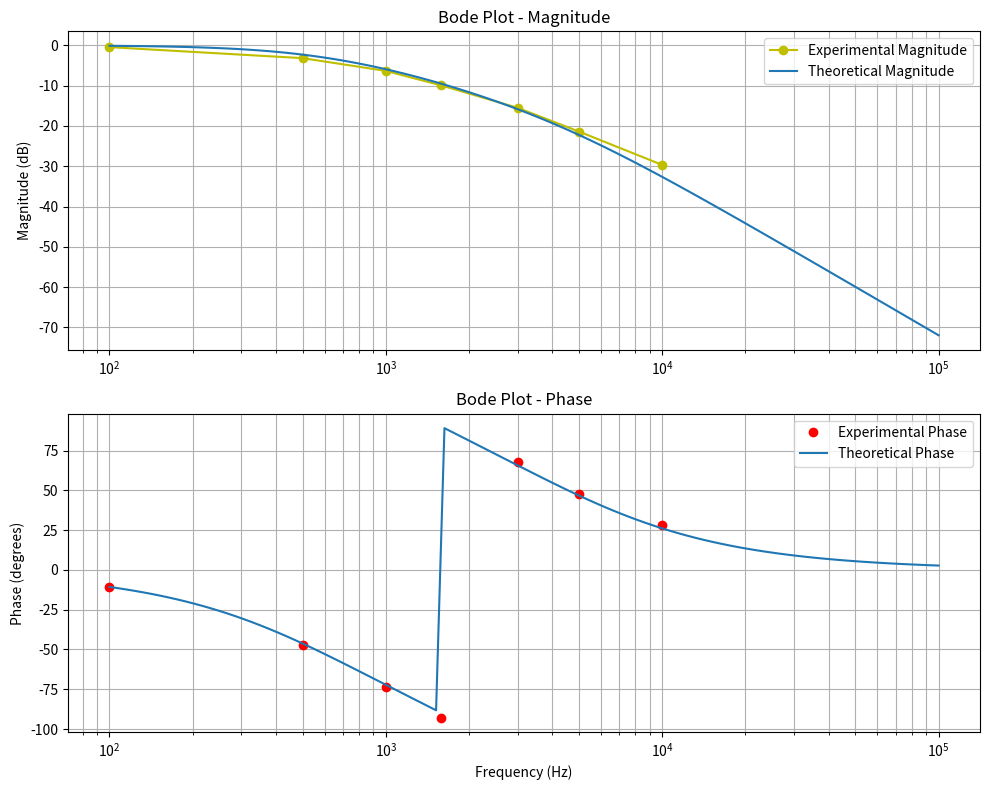

Write the Python code that produced this figure. (Note: this script raises an exception after producing the figure.)
import numpy as np
import matplotlib.pyplot as plt

# Sample experimental data (replace these with your actual readings)
frequencies = np.array([100, 500, 1000, 1590, 3000, 5000, 10000])  # Frequencies in Hz
Vin = np.array([2.161] * len(frequencies))  # Input voltage in Volts
Vout = np.array([2.052, 1.498, 1.041, 0.687, 0.362, 0.184, 0.071])  # Output voltage in Volts

# RC values (replace with your actual R and C values)
R = 10000  # Resistance in Ohms
C = 1e-8  # Capacitance in Farads

# Calculate the theoretical transfer function
omega = 2 * np.pi * frequencies
H_theoretical = (1 / (1 + (1j * omega * R * C)**2 + 3 * 1j * omega * R * C))

# Calculate theoretical phase using the new formula
theoretical_phase = -np.arctan(3 * omega * R * C / (1 - (omega * R * C)**2)) * (180 / np.pi)

# Calculate magnitude and phase for theoretical response
magnitude_theoretical = 20 * np.log10(np.abs(H_theoretical))

# Calculate experimental magnitude and phase
magnitude_experimental = 20 * np.log10(Vout / Vin)
delta_t = np.array([-3.0324e-4, -2.6241e-4, -2.0392e-4, -1.6217e-4, 6.2952e-5, 2.6612e-5, 7.8945e-6])
experimental_phase =delta_t * (2 * np.pi * frequencies) * (180 / np.pi) 

# Generate a smooth curve for theoretical phase
frequencies_smooth = np.logspace(2, 5, 100)  # Smooth frequency range from 100 Hz to 100000 Hz
omega_smooth = 2 * np.pi * frequencies_smooth
H_theoretical_smooth = (1 / (1 + (1j * omega_smooth * R * C)**2 + 3 * 1j * omega_smooth * R * C))
theoretical_phase_smooth = -np.arctan(3 * omega_smooth * R * C / (1 - (omega_smooth * R * C)**2)) * (180 / np.pi)
magnitude_theoretical_smooth = 20 * np.log10(np.abs(H_theoretical_smooth))

# Plotting the Bode plot
fig, (ax1, ax2) = plt.subplots(2, 1, figsize=(10, 8))

# Magnitude plot
ax1.semilogx(frequencies, magnitude_experimental, 'yo-', label='Experimental Magnitude')
ax1.semilogx(frequencies_smooth, magnitude_theoretical_smooth, label='Theoretical Magnitude')
ax1.set_title('Bode Plot - Magnitude')
ax1.set_ylabel('Magnitude (dB)')
ax1.grid(which='both', axis='both')
ax1.legend()

# Phase plot
ax2.semilogx(frequencies, experimental_phase, 'ro', label='Experimental Phase')
ax2.semilogx(frequencies_smooth, theoretical_phase_smooth, label='Theoretical Phase')
ax2.set_title('Bode Plot - Phase')
ax2.set_ylabel('Phase (degrees)')
ax2.set_xlabel('Frequency (Hz)')
ax2.grid(which='both', axis='both')
ax2.legend()

plt.tight_layout()
plt.savefig("../figs/2phase.png")
plt.show()
